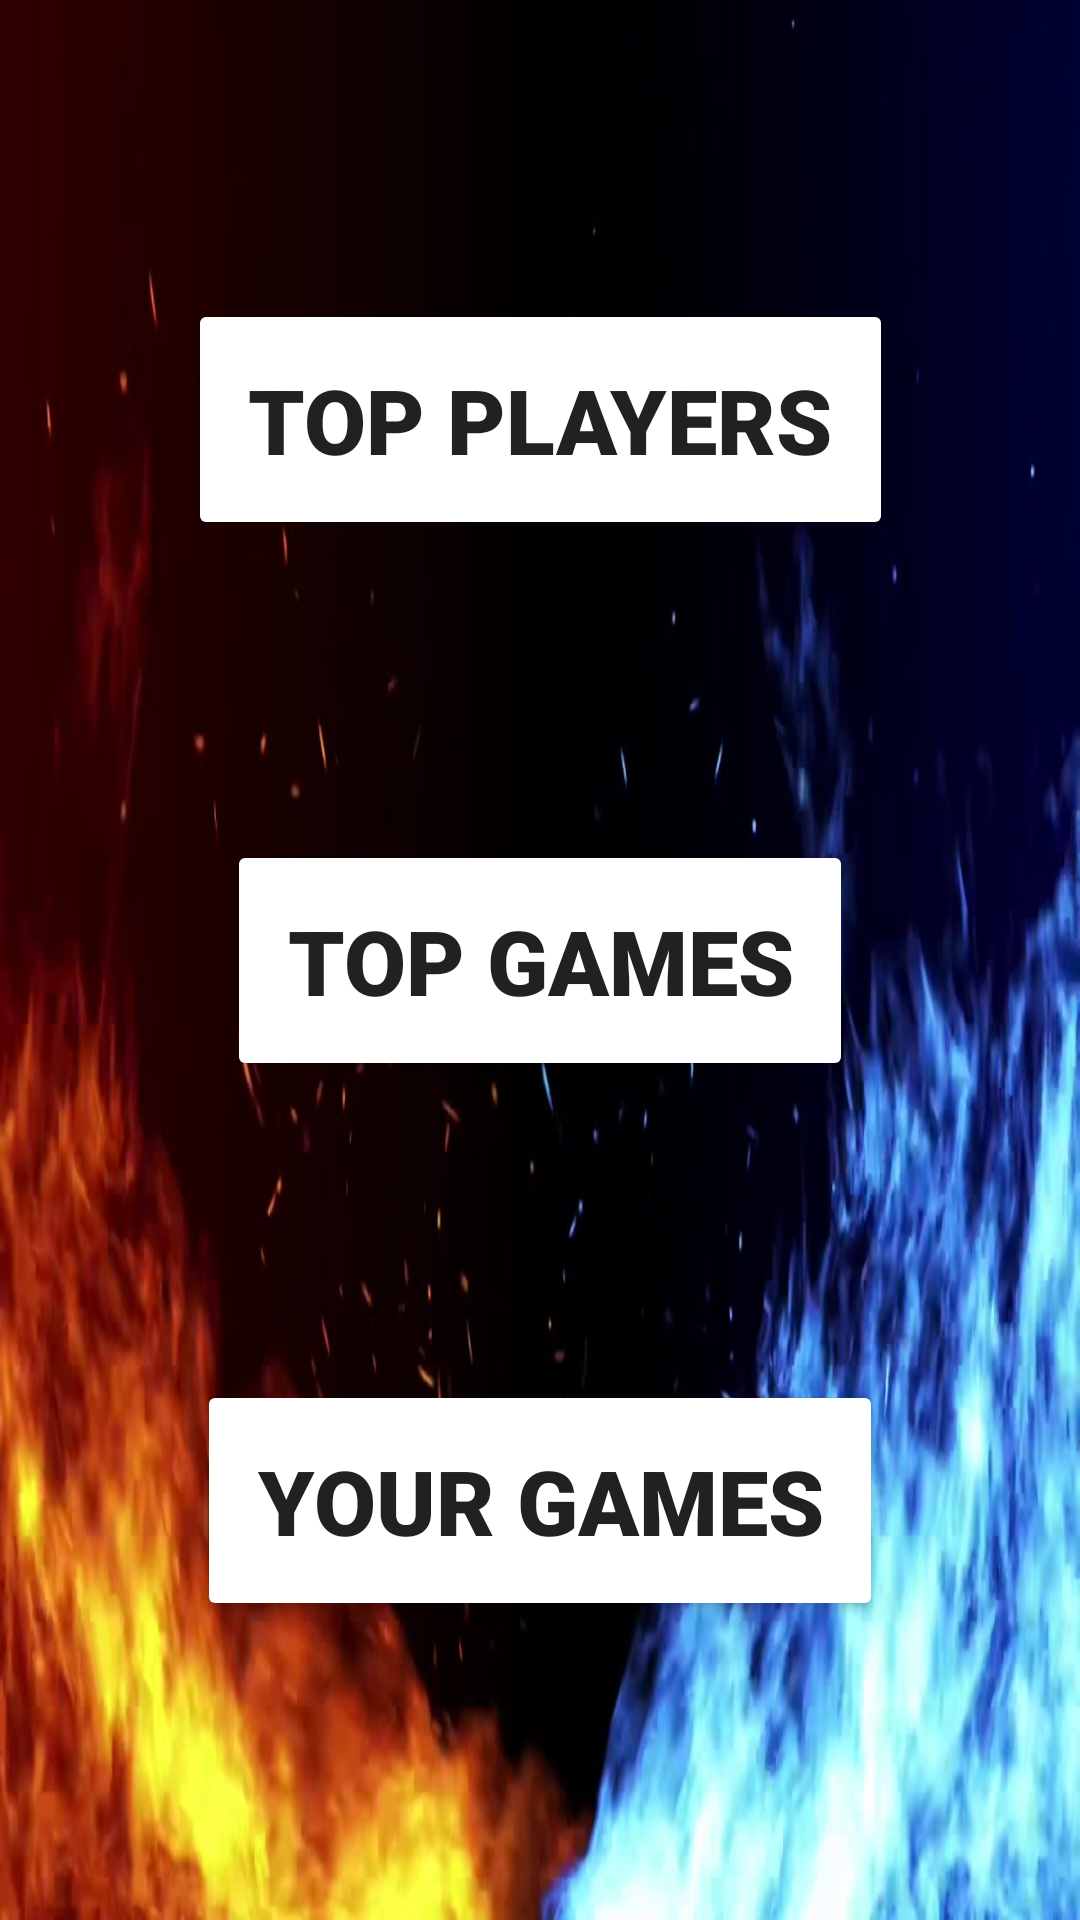

Android layout source for this screen:
<!-- AndroidManifest.xml: application theme noActionBar -->
<!-- res/layout/activity_type_statistics.xml -->
<?xml version="1.0" encoding="utf-8"?>
<androidx.constraintlayout.widget.ConstraintLayout xmlns:android="http://schemas.android.com/apk/res/android"
    xmlns:app="http://schemas.android.com/apk/res-auto"
    android:layout_width="match_parent"
    android:layout_height="match_parent"
    android:background="@drawable/background_flames">

    <androidx.appcompat.widget.AppCompatButton
        android:id="@+id/btnTopPlayers"
        android:layout_width="wrap_content"
        android:layout_height="wrap_content"
        android:fontFamily="sans-serif-black"
        android:onClick="onClickTopPlayers"
        android:padding="20dp"
        android:text="@string/top_players"
        android:textSize="30sp"
        app:backgroundTint="@color/white"
        app:layout_constraintBottom_toTopOf="@+id/btnTopGames"
        app:layout_constraintEnd_toEndOf="parent"
        app:layout_constraintStart_toStartOf="parent"
        app:layout_constraintTop_toTopOf="parent" />

    <androidx.appcompat.widget.AppCompatButton
        android:id="@+id/btnTopGames"
        android:layout_width="wrap_content"
        android:layout_height="wrap_content"
        android:fontFamily="sans-serif-black"
        android:onClick="onClickTopGames"
        android:padding="20dp"
        android:text="@string/top_games"
        android:textSize="30sp"
        app:backgroundTint="@color/white"
        app:layout_constraintBottom_toTopOf="@+id/btnYourGames"
        app:layout_constraintEnd_toEndOf="parent"
        app:layout_constraintStart_toStartOf="parent"
        app:layout_constraintTop_toBottomOf="@+id/btnTopPlayers" />

    <androidx.appcompat.widget.AppCompatButton
        android:id="@+id/btnYourGames"
        android:layout_width="wrap_content"
        android:layout_height="wrap_content"
        android:fontFamily="sans-serif-black"
        android:onClick="onClickYourGames"
        android:padding="20dp"
        android:text="@string/your_games"
        android:textSize="30sp"
        app:backgroundTint="@color/white"
        app:layout_constraintBottom_toBottomOf="parent"
        app:layout_constraintEnd_toEndOf="parent"
        app:layout_constraintStart_toStartOf="parent"
        app:layout_constraintTop_toBottomOf="@+id/btnTopGames" />

</androidx.constraintlayout.widget.ConstraintLayout>
<!-- resources referenced by this layout -->
<resources>
  <color name="white">#FFFFFFFF</color>
  <!-- drawable background_flames: jpg bitmap (drawable, 57784 bytes) -->
  <string name="top_games">TOP GAMES</string>
  <string name="top_players">TOP PLAYERS</string>
  <string name="your_games">YOUR GAMES</string>
  <style name="noActionBar" parent="Theme.MaterialComponents.DayNight.DarkActionBar">
          <item name="windowNoTitle">true</item>
          <item name="windowActionBar">false</item>
      </style>
</resources>
